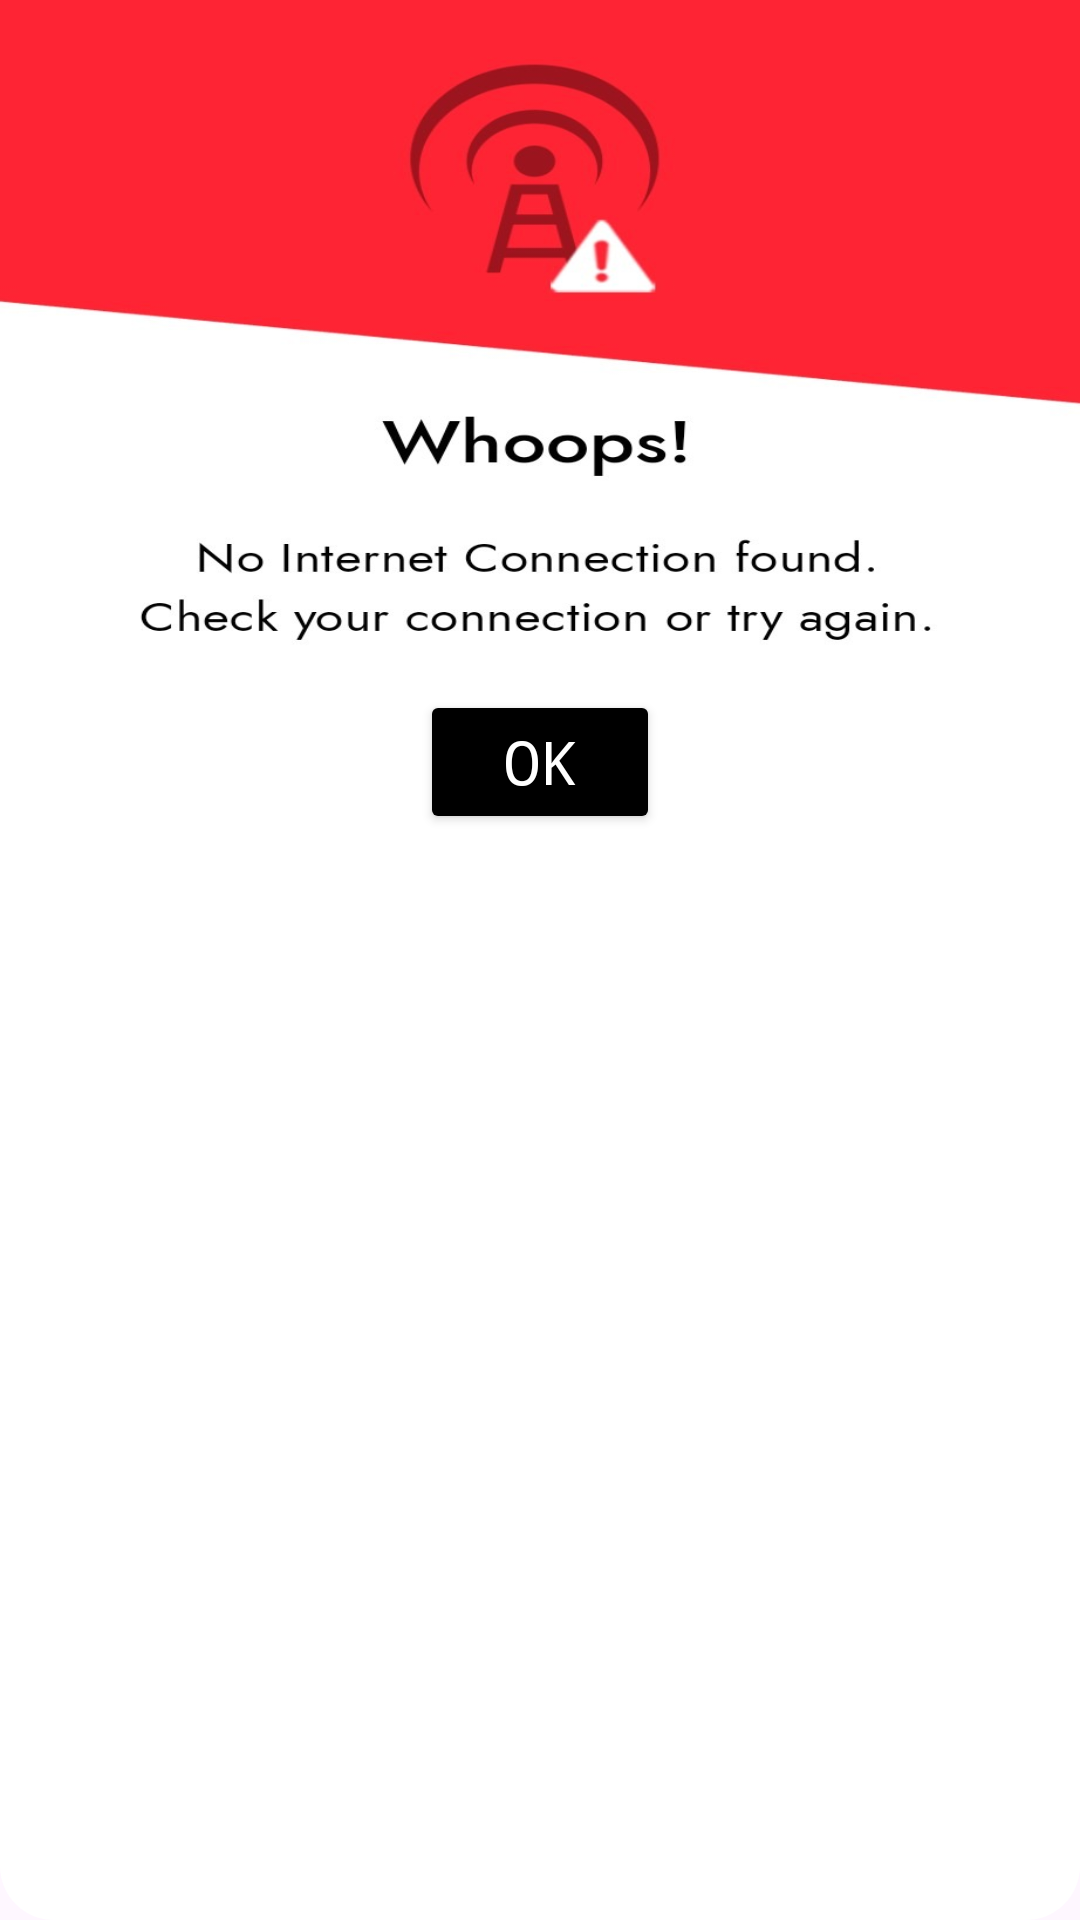

Here is an Android app screen rendered from its layout file. Give the layout XML and the strings, colors and styles it references.
<!-- AndroidManifest.xml: application theme Theme.MyAppPro -->
<!-- res/layout/internet.xml -->
<?xml version="1.0" encoding="utf-8"?>
<androidx.constraintlayout.widget.ConstraintLayout
    xmlns:android="http://schemas.android.com/apk/res/android"
    xmlns:app="http://schemas.android.com/apk/res-auto"
    android:layout_width="wrap_content"
    android:layout_height="wrap_content"
    android:background="@drawable/cube_bg"
    android:layout_gravity="center"
>

    <LinearLayout
        android:id="@+id/linearLayout3"
        android:layout_width="match_parent"
        android:layout_height="wrap_content"
        android:gravity="center"
        android:paddingBottom="20dp"
        android:orientation="vertical"

        app:layout_constraintEnd_toEndOf="parent"
        app:layout_constraintStart_toStartOf="parent"
        app:layout_constraintTop_toTopOf="parent">
        <ImageView
            android:layout_width="450dp"
                android:layout_height="230dp"
            android:src="@drawable/img_11"
            android:paddingEnd="20dp"
            android:paddingStart="20dp"
            android:layout_gravity="center"
            android:scaleType="fitXY">
        </ImageView>


        <Button
            android:id="@+id/buttonre"
            android:layout_width="80dp"
            android:layout_height="wrap_content"
            android:backgroundTint="#000000"
            android:fontFamily="monospace"
            android:text="ok"
            android:textColor="#FFFFFF"
            android:textSize="20sp"
            app:layout_constraintEnd_toEndOf="parent"
            app:layout_constraintStart_toStartOf="parent"
            app:layout_constraintTop_toBottomOf="@+id/linearLayout3"></Button>

    </LinearLayout>





</androidx.constraintlayout.widget.ConstraintLayout>
<!-- resources referenced by this layout -->
<resources>
  <!-- drawable cube_bg (drawable) -->
  <?xml version="1.0" encoding="utf-8"?>
  <selector xmlns:android="http://schemas.android.com/apk/res/android">
  <item>
      <shape android:shape="rectangle">
  <solid android:color="@color/white"></solid>
  <corners android:radius="18dp"> </corners>
  
  
      </shape>
  </item>
  </selector>
  <!-- drawable img_11: png bitmap (drawable, 145591 bytes) -->
  <style name="Theme.MyAppPro" parent="Base.Theme.MyAppPro" />
  <color name="white">#FFFFFF</color>
  <style name="Base.Theme.MyAppPro" parent="Theme.Material3.DayNight.NoActionBar">
  
      </style>
</resources>
